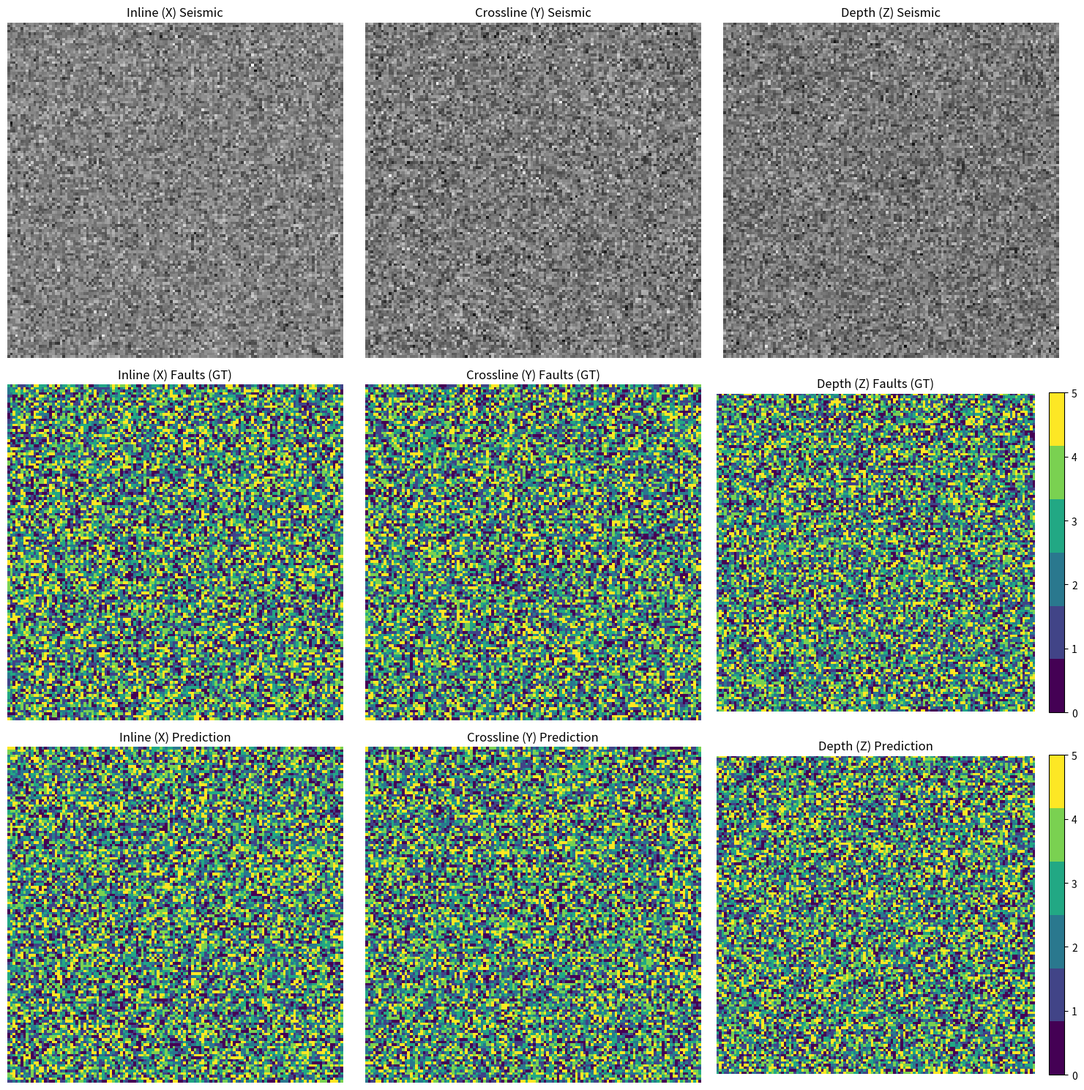

The matplotlib source for this figure:
import matplotlib.pyplot as plt
import numpy as np

def plot_seismic_slices(seis, facies=None, pred=None, slice_idx=None, num_classes=6):
    """
    Plots Inline, Crossline, and Depth/Time slices.
    - seis: (D, H, W) volumetric data
    - facies: (D, H, W) ground truth labels
    - pred: (D, H, W) predictions
    - slice_idx: (z_idx, y_idx, x_idx) coordinates for the slices
    """
    if slice_idx is None:
        # Default to middle slices
        sz, sy, sx = seis.shape
        slice_idx = (sz // 2, sy // 2, sx // 2)

    z_idx, y_idx, x_idx = slice_idx
    
    # Define which slices to show
    titles = ['Inline (X)', 'Crossline (Y)', 'Depth (Z)']
    slices_seis = [seis[:, :, x_idx], seis[:, y_idx, :], seis[z_idx, :, :]]
    
    rows = 1
    if facies is not None: rows += 1
    if pred is not None: rows += 1
    
    fig, axes = plt.subplots(rows, 3, figsize=(15, 5 * rows))
    if rows == 1: axes = np.expand_dims(axes, 0)
    
    # Color map for facies (0 to num_classes - 1)
    cmap = plt.cm.get_cmap('viridis', num_classes)

    for i in range(3):
        # Row 0: Seismic
        axes[0, i].imshow(slices_seis[i], cmap='gray')
        axes[0, i].set_title(f"{titles[i]} Seismic")
        axes[0, i].axis('off')
        
        # Row 1: Ground Truth
        if facies is not None:
            slices_facies = [facies[:, :, x_idx], facies[:, y_idx, :], facies[z_idx, :, :]]
            im = axes[1, i].imshow(slices_facies[i], cmap=cmap, vmin=0, vmax=num_classes-1)
            axes[1, i].set_title(f"{titles[i]} Faults (GT)")
            axes[1, i].axis('off')
            if i == 2:
                fig.colorbar(im, ax=axes[1, i], fraction=0.046, pad=0.04)
        
        # Row 2: Prediction
        if pred is not None:
            slices_pred = [pred[:, :, x_idx], pred[:, y_idx, :], pred[z_idx, :, :]]
            im_pred = axes[rows-1, i].imshow(slices_pred[i], cmap=cmap, vmin=0, vmax=num_classes-1)
            axes[rows-1, i].set_title(f"{titles[i]} Prediction")
            axes[rows-1, i].axis('off')
            if i == 2:
                fig.colorbar(im_pred, ax=axes[rows-1, i], fraction=0.046, pad=0.04)

    plt.tight_layout()
    return fig

if __name__ == "__main__":
    # Test visualization with dummy data
    dummy_seis = np.random.randn(128, 128, 128)
    dummy_facies = np.random.randint(0, 6, (128, 128, 128))
    dummy_pred = np.random.randint(0, 6, (128, 128, 128))
    
    fig = plot_seismic_slices(dummy_seis, dummy_facies, dummy_pred)
    plt.savefig('test_slices.png')
    print("Saved test slice visualization to test_slices.png")
